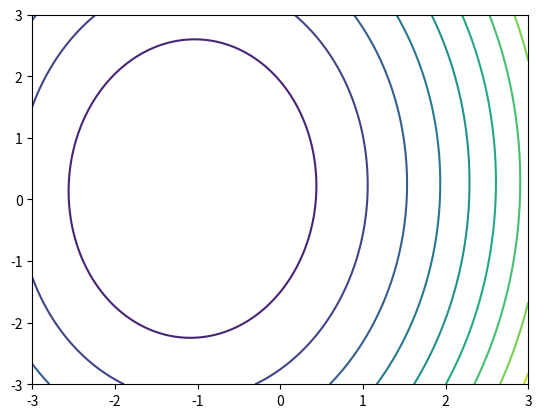

Write Python code to recreate this figure.
import numpy as np
import matplotlib.pyplot as plt

rand = np.random.normal(0, 1, (2, 2))

a = [rand[0,0], rand[0,1], rand[1,1]]

sax = lambda a, x: np.matmul([[a[0], a[1]], [a[1], a[2]]], x)

X = np.random.normal(0, 1, (2, 10))
Y = sax(a, X)

lin = np.linspace(-3, 3, 300)

loss = lambda a, X, Y: sum(((sax(a, X) - Y) ** 2).flatten())


landscape = []
for i in lin:
  landscape.append([])
  for j in lin:
    landscape[-1].append(loss([i, j, a[2]], X, Y))

plt.contour(lin, lin, landscape, levels=10)
plt.show()
